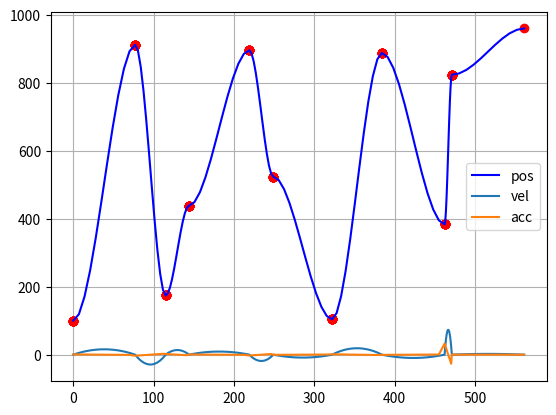

This figure's Python source:
#coding=utf-8

# 通过给定的位置和时间，自动计算速度
'''
1.可以按固定间隔给出或者按照指定间隔给出时间轴
'''

import numpy as np
import matplotlib.pyplot as plt

# 给定数据
targets = []  #mm
endVels = []  #mm/ms
time_squence = []  #ms
time_interval = 10  #ms 0-使用time_squence给定的时间间隔 other：使用时间间隔等于time_interval
autoVel = False  # 是否自动计算速度

curTarget = 100
curVel = 0
curTime = 0
vnext = 0 # 下一段运动的均速
target = 0
endVel = 0

diffPos = 0
diffVel = 0
diffT = 0

a = np.zeros(5) # 系数，最高5阶

# 用于显示的数据
show_t = []
show_target = []
show_vel = []
show_acc = []

if __name__ == '__main__':
	# 初始化数据
    targets = np.random.randint(0, 1000, size=(1,10))[0]
    time_squence = np.random.randint(8, 100, size=(1,10))[0]
    endVels = np.zeros((1,10))[0]
    #show_t.append(0)
    print(targets)
    print(time_squence)
	
    # 附加末尾空数据
    targets = np.append(targets, 0)
    time_squence = np.append(time_squence,0)
	# 开始计算
    i = 0
    # for target, t in zip(targets,time_squence) :
    for i in np.arange(len(targets)-1):
        target = targets[i]
        
        # 自动计算速度
        if autoVel:
            diffT = time_interval
            endVel = (target - curTarget) / time_interval
            vnext = (targets[i+1] - target) / time_interval
            # 判断符号，如果本段速度与下段速度方向不同，则将本段速度末速度设置为0。如果最后一个点设置速度为0
            if endVel*vnext < 0 or i==len(targets)-1:
                endVel = 0
        else:
            endVel = endVels[i]
            diffT = time_squence[i]
                

        diffPos = target - curTarget
        diffVel = endVel
        
        a[0] = curTarget
        a[1] = curVel
        a[2] = (3 / pow(diffT, 2) * diffPos) - (2 / diffT * curVel) - (1 / diffT * endVel)
        a[3] = (-2 / pow(diffT, 3) * diffPos) + 1 / pow(diffT, 2) * (curVel + endVel)
        
        # 显示路径系数
        #print('========================================================================')
        # 生成显示的路径, 100细分
        if i == len(targets)-2: # 额外加了尾数据，所以是-2
            endTrue = True
        else:
            endTrue = False
        tspan = np.linspace(0, diffT, 11, endpoint= endTrue)
        pnt = a[0] + a[1] * tspan + a[2] * pow(tspan, 2) + a[3] * pow(tspan, 3)
        vel = a[1] + 2 * a[2] * tspan + 3 * a[3] * pow(tspan, 2)
        acc = 2 * a[2] + 6 * a[3] * tspan
        if autoVel:
            xval = diffT*i
        else:
            xval = curTime
        for pvt in zip(tspan + curTime, pnt, vel, acc):
            show_t.append(pvt[0] )
            show_target.append(pvt[1])
            show_vel.append(pvt[2])
            show_acc.append(pvt[3])
            plt.plot(xval, curTarget, 'ro')
            
        
        # 更新数据
        curTarget = target
        curVel = endVel
        if autoVel:
            curTime = curTime + time_interval
        else:
            curTime = curTime + time_squence[i]
        i = i + 1
    
    if autoVel:
            xval = diffT*i
    else:
        xval = curTime + time_squence[i]
    plt.plot(xval, curTarget, 'ro')
    plt.plot(show_t, show_target, 'b-', label='pos')
    plt.plot(show_t, show_vel, label='vel')
    plt.plot(show_t, show_acc, label='acc')
    plt.legend()
    plt.grid(True)
    plt.show()
        
        
	
    # input('\r\n Press Enter to quit \r\n')
	
